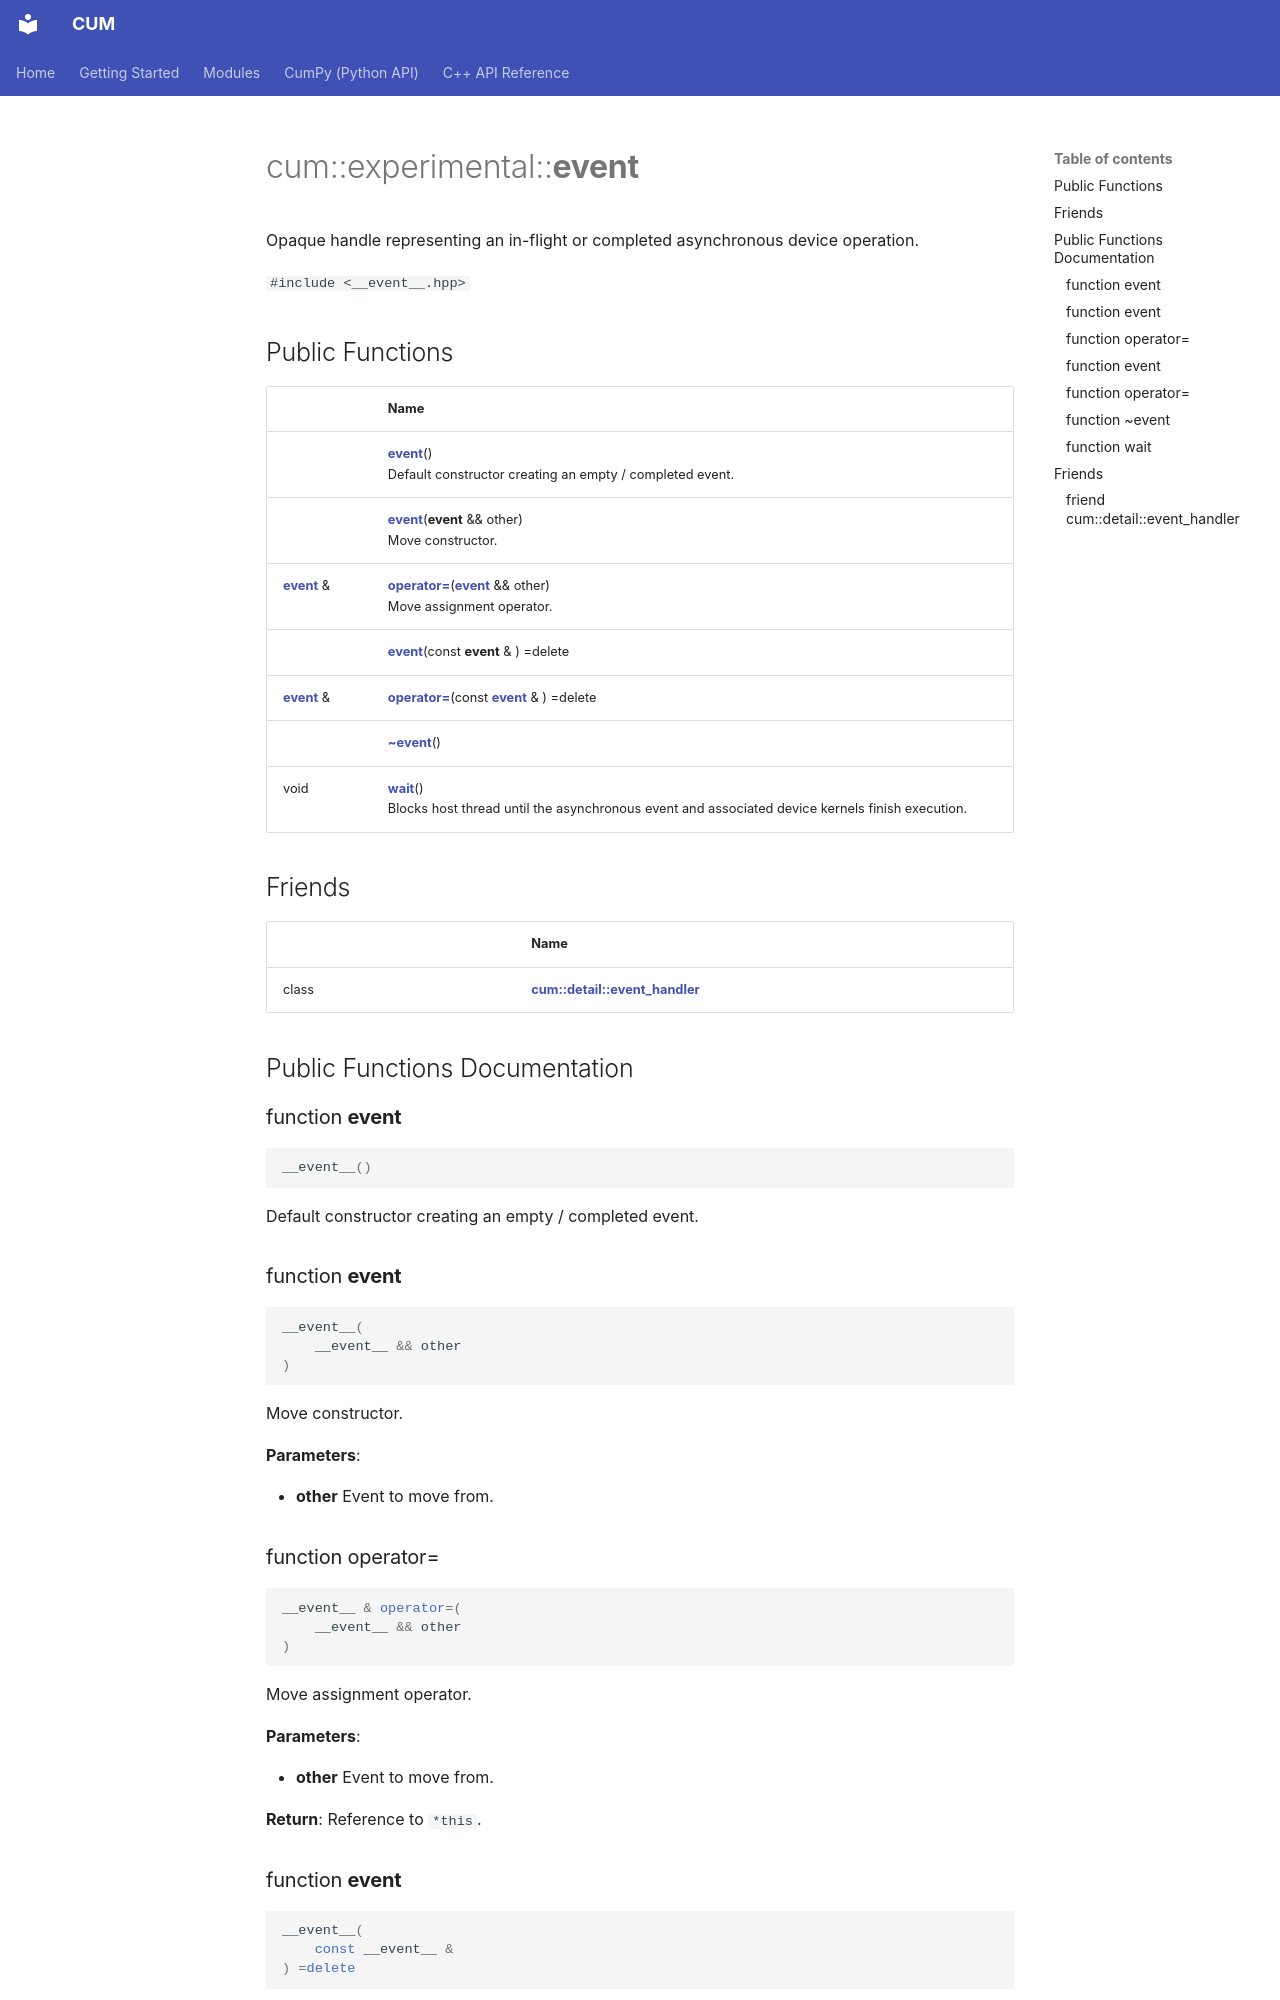

repository: Mosche-Brain/CUM · page: api/Classes/classcum_1_1experimental_1_1____event____/index.html · generator: mkdocs

---
title: cum::experimental::__event__
summary: Opaque handle representing an in-flight or completed asynchronous device operation. 

---

# cum::experimental::__event__



Opaque handle representing an in-flight or completed asynchronous device operation. 


`#include <__event__.hpp>`

## Public Functions

|                | Name           |
| -------------- | -------------- |
| | **[__event__](/CUM/api/Classes/classcum_1_1experimental_1_1____event____/#function---event--)**()<br>Default constructor creating an empty / completed event.  |
| | **[__event__](/CUM/api/Classes/classcum_1_1experimental_1_1____event____/#function---event--)**(__event__ && other)<br>Move constructor.  |
| [__event__](/CUM/api/Classes/classcum_1_1experimental_1_1____event____/#function---event--) & | **[operator=](/CUM/api/Classes/classcum_1_1experimental_1_1____event____/#function-operator=)**([__event__](/CUM/api/Classes/classcum_1_1experimental_1_1____event____/#function---event--) && other)<br>Move assignment operator.  |
| | **[__event__](/CUM/api/Classes/classcum_1_1experimental_1_1____event____/#function---event--)**(const __event__ & ) =delete |
| [__event__](/CUM/api/Classes/classcum_1_1experimental_1_1____event____/#function---event--) & | **[operator=](/CUM/api/Classes/classcum_1_1experimental_1_1____event____/#function-operator=)**(const [__event__](/CUM/api/Classes/classcum_1_1experimental_1_1____event____/#function---event--) & ) =delete |
| | **[~__event__](/CUM/api/Classes/classcum_1_1experimental_1_1____event____/#function-~--event--)**() |
| void | **[wait](/CUM/api/Classes/classcum_1_1experimental_1_1____event____/#function-wait)**()<br>Blocks host thread until the asynchronous event and associated device kernels finish execution.  |

## Friends

|                | Name           |
| -------------- | -------------- |
| class | **[cum::detail::event_handler](/CUM/api/Classes/classcum_1_1experimental_1_1____event____/#friend-cumdetailevent-handler)**  |

## Public Functions Documentation

### function __event__

```cpp
__event__()
```

Default constructor creating an empty / completed event.
